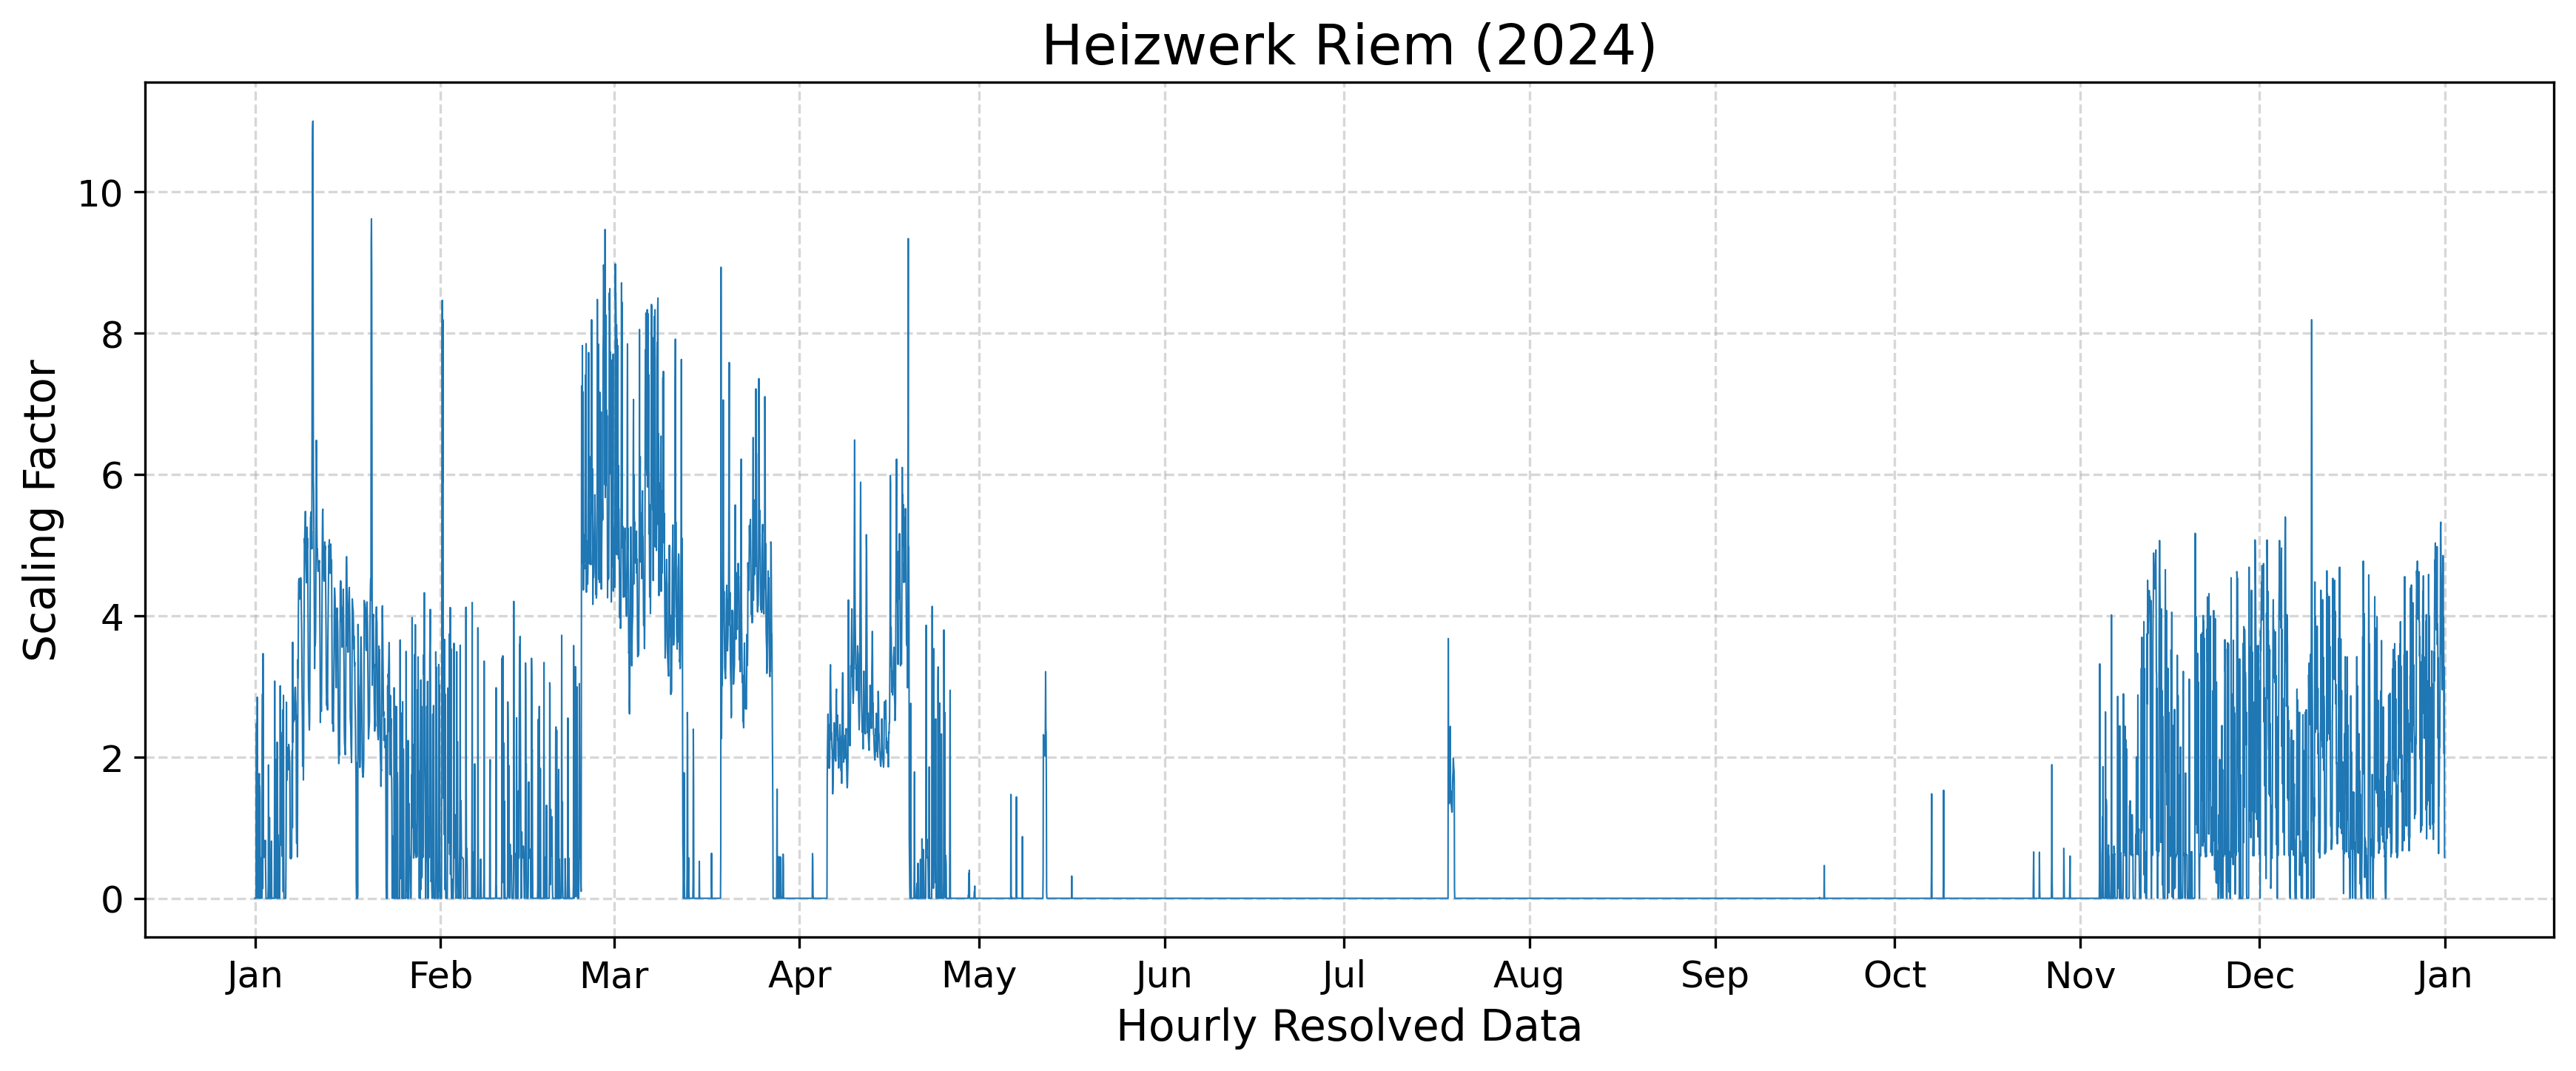

Source data for this figure (header and first rows):
year, component, timestamp, scaling_factor
2024, CO2/CO/NOx, 2024-01-01 00:00:00+01:00, 0.0
2024, CO2/CO/NOx, 2024-01-01 01:00:00+01:00, 0.0
2024, CO2/CO/NOx, 2024-01-01 02:00:00+01:00, 0.0
2024, CO2/CO/NOx, 2024-01-01 03:00:00+01:00, 0.0
2024, CO2/CO/NOx, 2024-01-01 04:00:00+01:00, 0.0
2024, CO2/CO/NOx, 2024-01-01 05:00:00+01:00, 0.0
2024, CO2/CO/NOx, 2024-01-01 06:00:00+01:00, 1.309
2024, CO2/CO/NOx, 2024-01-01 07:00:00+01:00, 2.477
2024, CO2/CO/NOx, 2024-01-01 08:00:00+01:00, 0.1455
2024, CO2/CO/NOx, 2024-01-01 09:00:00+01:00, 0.1376
2024, CO2/CO/NOx, 2024-01-01 10:00:00+01:00, 2.847
2024, CO2/CO/NOx, 2024-01-01 11:00:00+01:00, 0.6606
2024, CO2/CO/NOx, 2024-01-01 12:00:00+01:00, 0.0
2024, CO2/CO/NOx, 2024-01-01 13:00:00+01:00, 0.0
2024, CO2/CO/NOx, 2024-01-01 14:00:00+01:00, 0.9949
2024, CO2/CO/NOx, 2024-01-01 15:00:00+01:00, 1.506
2024, CO2/CO/NOx, 2024-01-01 16:00:00+01:00, 0.007865
2024, CO2/CO/NOx, 2024-01-01 17:00:00+01:00, 1.51
2024, CO2/CO/NOx, 2024-01-01 18:00:00+01:00, 1.766
2024, CO2/CO/NOx, 2024-01-01 19:00:00+01:00, 0.0
2024, CO2/CO/NOx, 2024-01-01 20:00:00+01:00, 1.593
2024, CO2/CO/NOx, 2024-01-01 21:00:00+01:00, 1.424
2024, CO2/CO/NOx, 2024-01-01 22:00:00+01:00, 0.0
2024, CO2/CO/NOx, 2024-01-01 23:00:00+01:00, 0.0
2024, CO2/CO/NOx, 2024-01-02 00:00:00+01:00, 0.0
2024, CO2/CO/NOx, 2024-01-02 01:00:00+01:00, 0.07865
2024, CO2/CO/NOx, 2024-01-02 02:00:00+01:00, 0.5741
2024, CO2/CO/NOx, 2024-01-02 03:00:00+01:00, 0.5741
2024, CO2/CO/NOx, 2024-01-02 04:00:00+01:00, 0.007865
2024, CO2/CO/NOx, 2024-01-02 05:00:00+01:00, 0.0
2024, CO2/CO/NOx, 2024-01-02 06:00:00+01:00, 2.198
2024, CO2/CO/NOx, 2024-01-02 07:00:00+01:00, 2.894
2024, CO2/CO/NOx, 2024-01-02 08:00:00+01:00, 0.1376
2024, CO2/CO/NOx, 2024-01-02 09:00:00+01:00, 3.464
2024, CO2/CO/NOx, 2024-01-02 10:00:00+01:00, 2.131
2024, CO2/CO/NOx, 2024-01-02 11:00:00+01:00, 0.5859
2024, CO2/CO/NOx, 2024-01-02 12:00:00+01:00, 0.6174
2024, CO2/CO/NOx, 2024-01-02 13:00:00+01:00, 0.6528
2024, CO2/CO/NOx, 2024-01-02 14:00:00+01:00, 0.5781
2024, CO2/CO/NOx, 2024-01-02 15:00:00+01:00, 0.5899
2024, CO2/CO/NOx, 2024-01-02 16:00:00+01:00, 0.5938
2024, CO2/CO/NOx, 2024-01-02 17:00:00+01:00, 0.5899
2024, CO2/CO/NOx, 2024-01-02 18:00:00+01:00, 0.8219
2024, CO2/CO/NOx, 2024-01-02 19:00:00+01:00, 0.5741
2024, CO2/CO/NOx, 2024-01-02 20:00:00+01:00, 0.3421
2024, CO2/CO/NOx, 2024-01-02 21:00:00+01:00, 0.0
2024, CO2/CO/NOx, 2024-01-02 22:00:00+01:00, 0.0
2024, CO2/CO/NOx, 2024-01-02 23:00:00+01:00, 0.0
2024, CO2/CO/NOx, 2024-01-03 00:00:00+01:00, 0.0
2024, CO2/CO/NOx, 2024-01-03 01:00:00+01:00, 0.0
2024, CO2/CO/NOx, 2024-01-03 02:00:00+01:00, 0.0
2024, CO2/CO/NOx, 2024-01-03 03:00:00+01:00, 0.0
2024, CO2/CO/NOx, 2024-01-03 04:00:00+01:00, 0.0
2024, CO2/CO/NOx, 2024-01-03 05:00:00+01:00, 0.0
2024, CO2/CO/NOx, 2024-01-03 06:00:00+01:00, 0.1888
2024, CO2/CO/NOx, 2024-01-03 07:00:00+01:00, 1.888
2024, CO2/CO/NOx, 2024-01-03 08:00:00+01:00, 0.9831
2024, CO2/CO/NOx, 2024-01-03 09:00:00+01:00, 0.0
2024, CO2/CO/NOx, 2024-01-03 10:00:00+01:00, 0.232
2024, CO2/CO/NOx, 2024-01-03 11:00:00+01:00, 1.144
... 8,723 more rows
